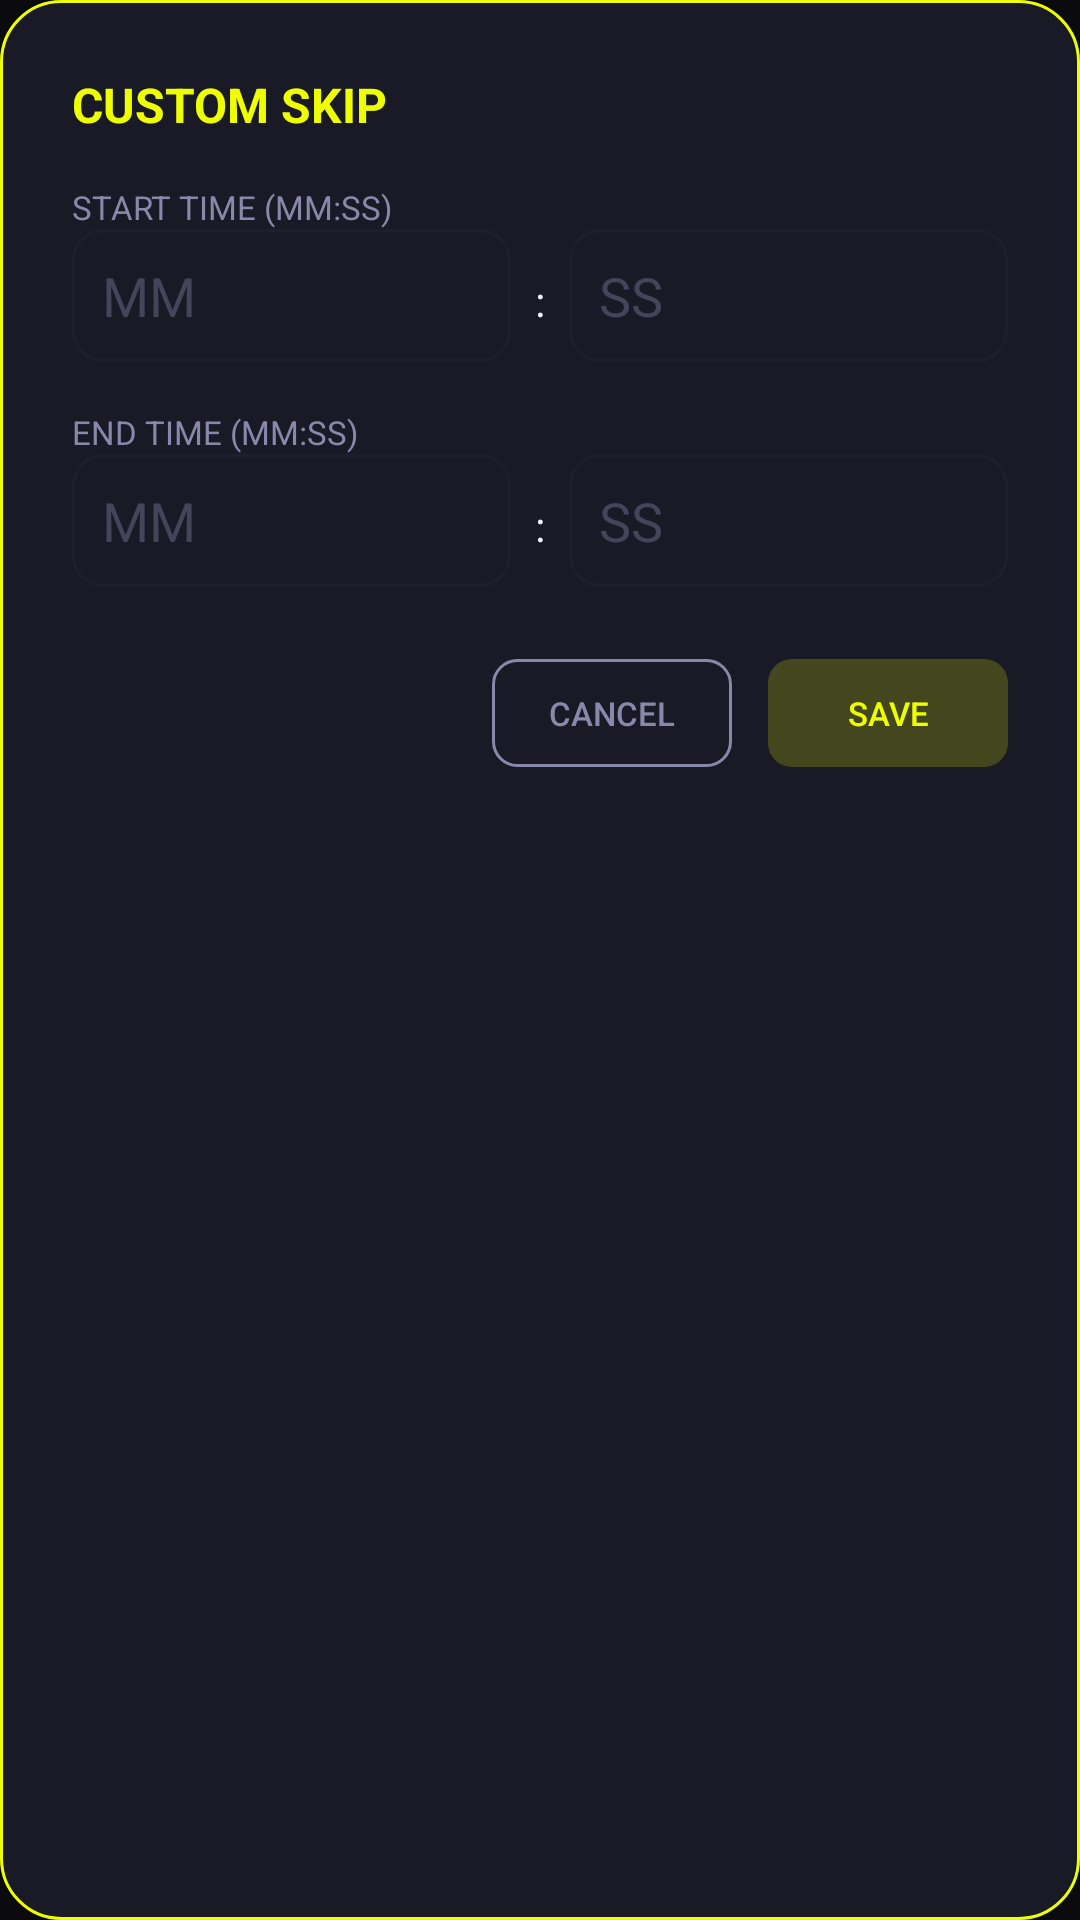

This screen was rendered from an Android layout file. Write that file and the resources it references.
<!-- AndroidManifest.xml: application theme Theme.MusicVault -->
<!-- res/layout/dialog_custom_skip.xml -->
<?xml version="1.0" encoding="utf-8"?>
<LinearLayout xmlns:android="http://schemas.android.com/apk/res/android"
    android:layout_width="match_parent"
    android:layout_height="wrap_content"
    android:background="@drawable/bg_dialog_yellow"
    android:orientation="vertical"
    android:padding="24dp">

    <TextView
        android:layout_width="wrap_content"
        android:layout_height="wrap_content"
        android:textStyle="bold"
        android:text="CUSTOM SKIP"
        android:textColor="@color/neon_yellow"
        android:textSize="16sp" />

    <TextView
        android:layout_width="wrap_content"
        android:layout_height="wrap_content"
        android:layout_marginTop="16dp"

        android:text="START TIME (MM:SS)"
        android:textColor="@color/text_secondary"
        android:textSize="11sp" />

    <LinearLayout
        android:layout_width="match_parent"
        android:layout_height="wrap_content"
        android:orientation="horizontal">

        <EditText
            android:id="@+id/etStartMin"
            android:layout_width="0dp"
            android:layout_height="wrap_content"
            android:layout_weight="1"
            android:background="@drawable/bg_search_field"
            android:hint="MM"
            android:inputType="number"
            android:padding="10dp"
            android:textColor="@color/text_primary"
            android:textColorHint="@color/text_hint" />

        <TextView
            android:layout_width="wrap_content"
            android:layout_height="wrap_content"
            android:padding="8dp"
            android:text=":"
            android:textColor="@color/text_primary" />

        <EditText
            android:id="@+id/etStartSec"
            android:layout_width="0dp"
            android:layout_height="wrap_content"
            android:layout_weight="1"
            android:background="@drawable/bg_search_field"
            android:hint="SS"
            android:inputType="number"
            android:padding="10dp"
            android:textColor="@color/text_primary"
            android:textColorHint="@color/text_hint" />
    </LinearLayout>

    <TextView
        android:layout_width="wrap_content"
        android:layout_height="wrap_content"
        android:layout_marginTop="16dp"

        android:text="END TIME (MM:SS)"
        android:textColor="@color/text_secondary"
        android:textSize="11sp" />

    <LinearLayout
        android:layout_width="match_parent"
        android:layout_height="wrap_content"
        android:orientation="horizontal">

        <EditText
            android:id="@+id/etEndMin"
            android:layout_width="0dp"
            android:layout_height="wrap_content"
            android:layout_weight="1"
            android:background="@drawable/bg_search_field"
            android:hint="MM"
            android:inputType="number"
            android:padding="10dp"
            android:textColor="@color/text_primary"
            android:textColorHint="@color/text_hint" />

        <TextView
            android:layout_width="wrap_content"
            android:layout_height="wrap_content"
            android:padding="8dp"
            android:text=":"
            android:textColor="@color/text_primary" />

        <EditText
            android:id="@+id/etEndSec"
            android:layout_width="0dp"
            android:layout_height="wrap_content"
            android:layout_weight="1"
            android:background="@drawable/bg_search_field"
            android:hint="SS"
            android:inputType="number"
            android:padding="10dp"
            android:textColor="@color/text_primary"
            android:textColorHint="@color/text_hint" />
    </LinearLayout>

    <LinearLayout
        android:layout_width="match_parent"
        android:layout_height="wrap_content"
        android:layout_marginTop="24dp"
        android:gravity="end"
        android:orientation="horizontal">

        <androidx.appcompat.widget.AppCompatButton
            android:id="@+id/btnCancel"
            android:layout_width="wrap_content"
            android:layout_height="36dp"
            android:background="@drawable/bg_button_outline_neutral"
            android:minWidth="80dp"
            android:text="CANCEL"
            android:textColor="@color/text_secondary"
            android:textSize="11sp" />

        <androidx.appcompat.widget.AppCompatButton
            android:id="@+id/btnSave"
            android:layout_width="wrap_content"
            android:layout_height="36dp"
            android:layout_marginStart="12dp"
            android:background="@drawable/bg_button_outline_cyan"
            android:backgroundTint="@color/neon_yellow"
            android:minWidth="80dp"
            android:text="SAVE"
            android:textColor="@color/neon_yellow"
            android:textSize="11sp" />
    </LinearLayout>
</LinearLayout>
<!-- resources referenced by this layout -->
<resources>
  <color name="neon_yellow">#EEFF00</color>
  <color name="text_hint">@color/dark_text_hint</color>
  <color name="text_primary">@color/dark_text_primary</color>
  <color name="text_secondary">@color/dark_text_secondary</color>
  <!-- drawable bg_button_outline_cyan (drawable) -->
  <?xml version="1.0" encoding="utf-8"?>
  <shape xmlns:android="http://schemas.android.com/apk/res/android"
      android:shape="rectangle">
      <solid android:color="@color/neon_cyan_20" />
      <corners android:radius="8dp" />
  </shape>
  <!-- drawable bg_button_outline_neutral (drawable) -->
  <?xml version="1.0" encoding="utf-8"?>
  <shape xmlns:android="http://schemas.android.com/apk/res/android"
      android:shape="rectangle">
      <solid android:color="@android:color/transparent" />
      <corners android:radius="8dp" />
      <stroke
          android:width="1dp"
          android:color="@color/text_secondary" />
  </shape>
  <!-- drawable bg_dialog_yellow (drawable) -->
  <?xml version="1.0" encoding="utf-8"?>
  <shape xmlns:android="http://schemas.android.com/apk/res/android">
      <solid android:color="@color/bg_card" />
      <corners android:radius="20dp" />
      <stroke
          android:width="1dp"
          android:color="@color/neon_yellow" />
  </shape>
  <!-- drawable bg_search_field (drawable) -->
  <?xml version="1.0" encoding="utf-8"?>
  <shape xmlns:android="http://schemas.android.com/apk/res/android"
      android:shape="rectangle">
      <solid android:color="@color/bg_card" />
      <corners android:radius="10dp" />
      <stroke android:width="1dp" android:color="@color/divider_color" />
  </shape>
  <color name="dark_text_hint">#44445A</color>
  <color name="dark_text_primary">#F0F0FF</color>
  <color name="dark_text_secondary">#8888AA</color>
  <color name="neon_cyan_20">#3300E5FF</color>
  <color name="bg_card">@color/dark_bg_card</color>
  <color name="divider_color">@color/dark_divider</color>
  <color name="neon_pink">#FA024D</color>
  <color name="neon_purple">#AB02FA</color>
  <color name="neon_cyan">#00E5FF</color>
  <color name="dark_bg_primary">#0A0A0F</color>
  <color name="bg_surface">@color/dark_bg_surface</color>
  <color name="bg_primary">@color/dark_bg_primary</color>
  <style name="MusicVault.SearchView" parent="Widget.AppCompat.SearchView">
          <item name="android:textColor">@color/text_primary</item>
          <item name="android:textColorHint">@color/text_hint</item>
          <item name="queryBackground">@android:color/transparent</item>
      </style>
  <style name="MusicVault.BottomNav" parent="Widget.Material3.BottomNavigationView">
          <item name="android:background">@color/bg_surface</item>
          <item name="materialThemeOverlay">@style/MusicVault.BottomNav.Overlay</item>
      </style>
  <color name="dark_bg_card">#1A1A26</color>
  <color name="dark_divider">#1E1E2E</color>
  <color name="dark_bg_surface">#12121A</color>
  <style name="MusicVault.BottomNav.Overlay" parent="">
          <item name="colorSecondaryContainer">@color/neon_pink_20</item>
      </style>
  <color name="neon_pink_20">#33FA024D</color>
</resources>
